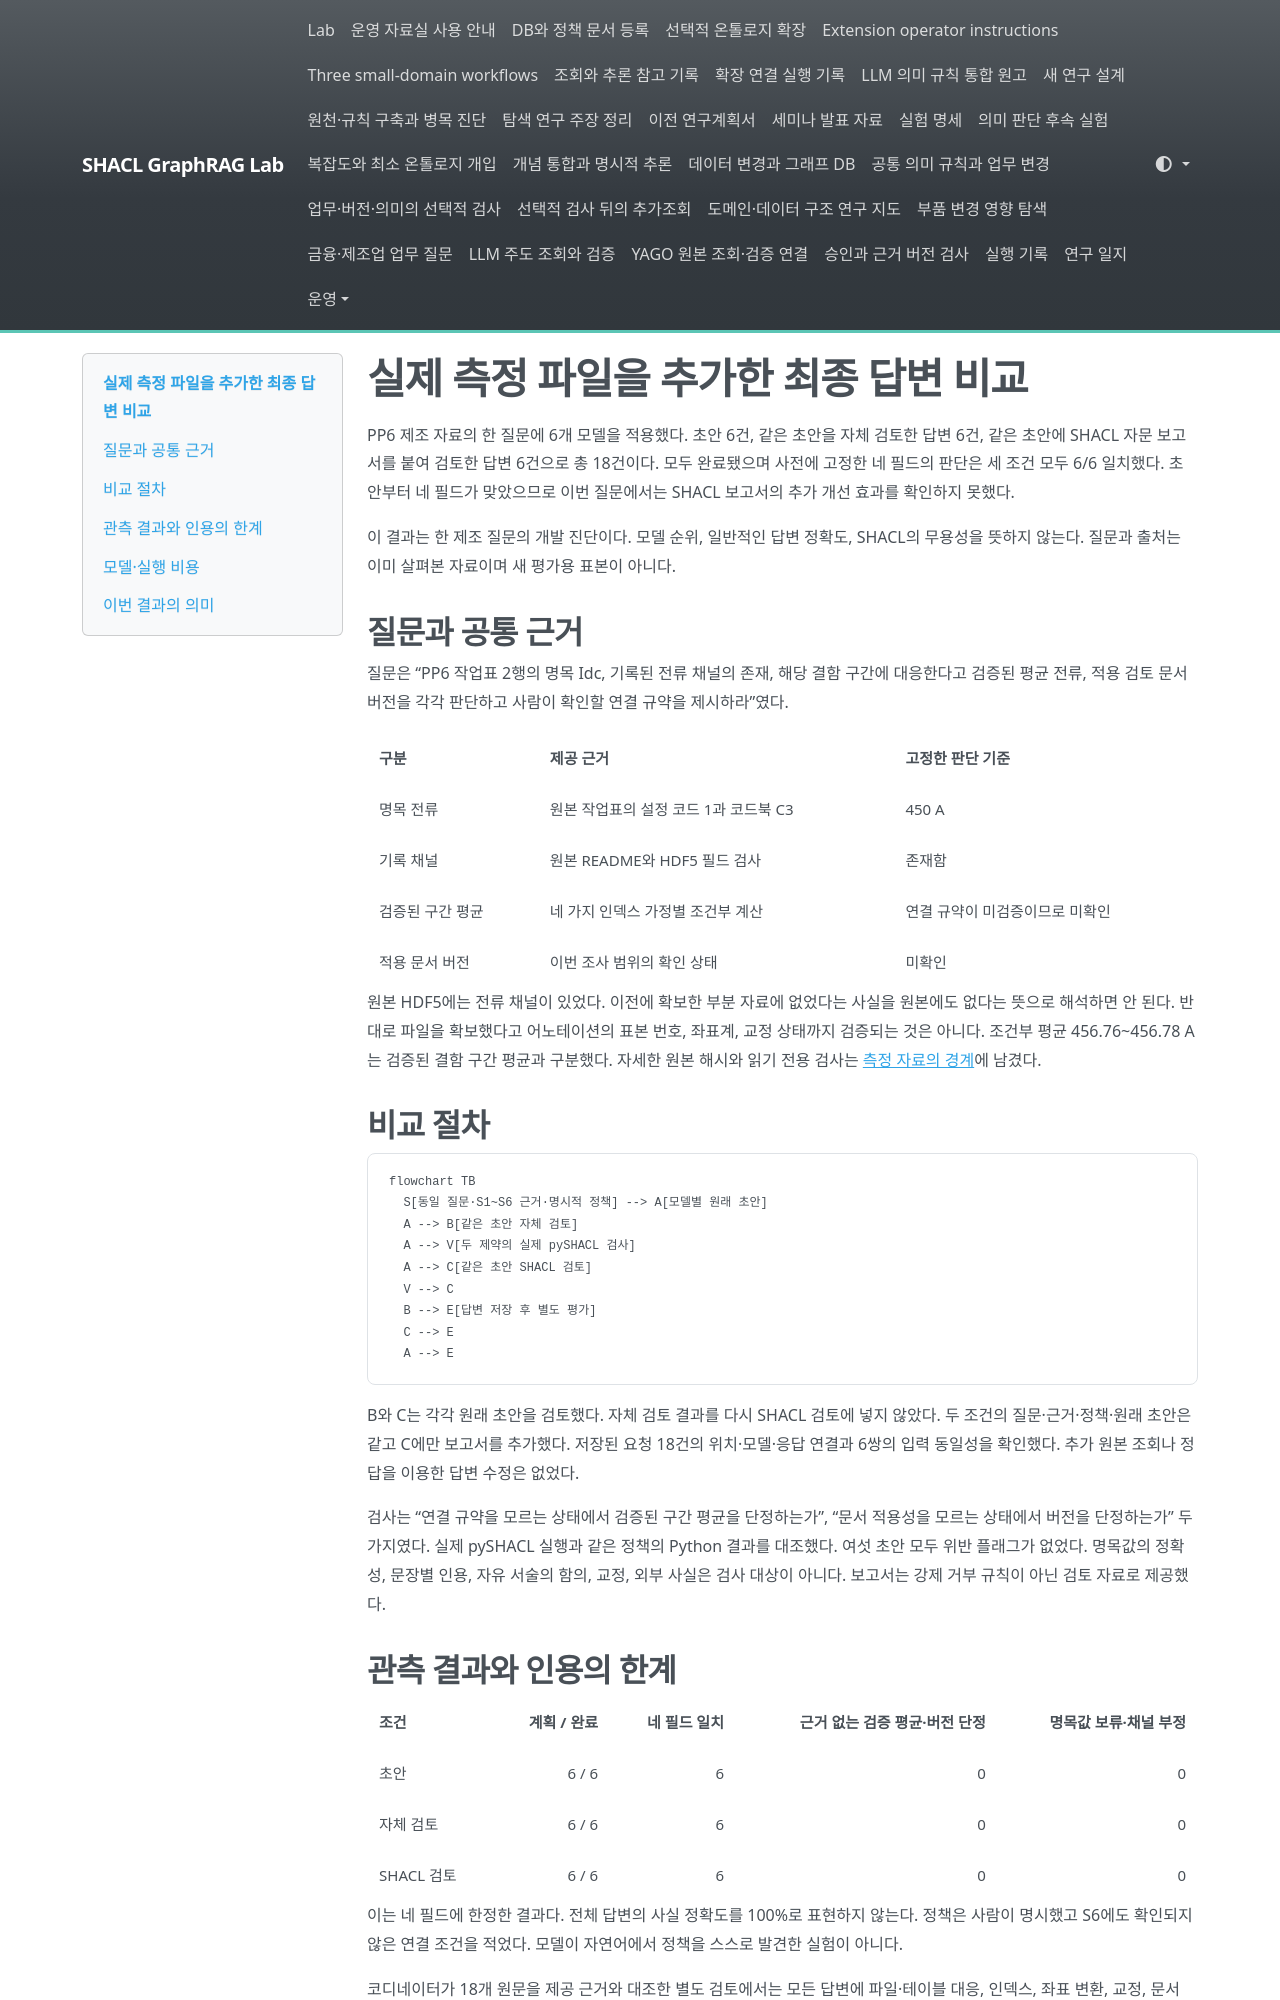

repository: shinysong/shacl-graphrag · page: journal/2026-11-07-measurement-answer-review/index.html · generator: mkdocs

# 실제 측정 파일을 추가한 최종 답변 비교

PP6 제조 자료의 한 질문에 6개 모델을 적용했다. 초안 6건, 같은 초안을 자체 검토한 답변 6건, 같은 초안에 SHACL 자문 보고서를 붙여 검토한 답변 6건으로 총 18건이다. 모두 완료됐으며 사전에 고정한 네 필드의 판단은 세 조건 모두 6/6 일치했다. 초안부터 네 필드가 맞았으므로 이번 질문에서는 SHACL 보고서의 추가 개선 효과를 확인하지 못했다.

이 결과는 한 제조 질문의 개발 진단이다. 모델 순위, 일반적인 답변 정확도, SHACL의 무용성을 뜻하지 않는다. 질문과 출처는 이미 살펴본 자료이며 새 평가용 표본이 아니다.

## 질문과 공통 근거

질문은 “PP6 작업표 2행의 명목 Idc, 기록된 전류 채널의 존재, 해당 결함 구간에 대응한다고 검증된 평균 전류, 적용 검토 문서 버전을 각각 판단하고 사람이 확인할 연결 규약을 제시하라”였다.

| 구분 | 제공 근거 | 고정한 판단 기준 |
|---|---|---|
| 명목 전류 | 원본 작업표의 설정 코드 1과 코드북 C3 | 450 A |
| 기록 채널 | 원본 README와 HDF5 필드 검사 | 존재함 |
| 검증된 구간 평균 | 네 가지 인덱스 가정별 조건부 계산 | 연결 규약이 미검증이므로 미확인 |
| 적용 문서 버전 | 이번 조사 범위의 확인 상태 | 미확인 |

원본 HDF5에는 전류 채널이 있었다. 이전에 확보한 부분 자료에 없었다는 사실을 원본에도 없다는 뜻으로 해석하면 안 된다. 반대로 파일을 확보했다고 어노테이션의 표본 번호, 좌표계, 교정 상태까지 검증되는 것은 아니다. 조건부 평균 456.76~456.78 A는 검증된 결함 구간 평균과 구분했다. 자세한 원본 해시와 읽기 전용 검사는 [측정 자료의 경계](2026-11-07-welding-measurement-boundaries.md)에 남겼다.

## 비교 절차

```mermaid
flowchart TB
  S[동일 질문·S1~S6 근거·명시적 정책] --> A[모델별 원래 초안]
  A --> B[같은 초안 자체 검토]
  A --> V[두 제약의 실제 pySHACL 검사]
  A --> C[같은 초안 SHACL 검토]
  V --> C
  B --> E[답변 저장 후 별도 평가]
  C --> E
  A --> E
```

B와 C는 각각 원래 초안을 검토했다. 자체 검토 결과를 다시 SHACL 검토에 넣지 않았다. 두 조건의 질문·근거·정책·원래 초안은 같고 C에만 보고서를 추가했다. 저장된 요청 18건의 위치·모델·응답 연결과 6쌍의 입력 동일성을 확인했다. 추가 원본 조회나 정답을 이용한 답변 수정은 없었다.

검사는 “연결 규약을 모르는 상태에서 검증된 구간 평균을 단정하는가”, “문서 적용성을 모르는 상태에서 버전을 단정하는가” 두 가지였다. 실제 pySHACL 실행과 같은 정책의 Python 결과를 대조했다. 여섯 초안 모두 위반 플래그가 없었다. 명목값의 정확성, 문장별 인용, 자유 서술의 함의, 교정, 외부 사실은 검사 대상이 아니다. 보고서는 강제 거부 규칙이 아닌 검토 자료로 제공했다.

## 관측 결과와 인용의 한계

| 조건 | 계획 / 완료 | 네 필드 일치 | 근거 없는 검증 평균·버전 단정 | 명목값 보류·채널 부정 |
|---|---:|---:|---:|---:|
| 초안 | 6 / 6 | 6 | 0 | 0 |
| 자체 검토 | 6 / 6 | 6 | 0 | 0 |
| SHACL 검토 | 6 / 6 | 6 | 0 | 0 |

이는 네 필드에 한정한 결과다. 전체 답변의 사실 정확도를 100%로 표현하지 않는다. 정책은 사람이 명시했고 S6에도 확인되지 않은 연결 조건을 적었다. 모델이 자연어에서 정책을 스스로 발견한 실험이 아니다.

코디네이터가 18개 원문을 제공 근거와 대조한 별도 검토에서는 모든 답변에 파일·테이블 대응, 인덱스, 좌표 변환, 교정, 문서 적용성에 관한 확인 항목이 있었다. 그러나 실제 사용자가 그 항목으로 검토를 더 잘 수행했는지는 측정하지 않았다. 이 검토는 비맹검이며 도메인 전문가의 판정이 아니다.

인용 식별자가 유효하다고 문장 전체가 그 출처 하나로 뒷받침되지는 않았다. 예를 들어 Luna의 세 답변은 S1 작업표의 표본 번호와 S6의 ‘연결 규약 미검증’을 한 문장에 묶어 S1만 인용했다. Luna의 초안과 자체 검토에는 README 설명과 파일 검사 결과를 묶은 인용도 있었다. Fable 자체 검토의 같은 워크북 해시 비교에는 S1과 S2가 함께 필요하다. 다른 곳에 관련 근거를 인용했더라도 개별 인용의 범위는 별도로 살펴야 한다. 이를 사전에 정의한 인용 점수로 사후 변환하지 않았다.
